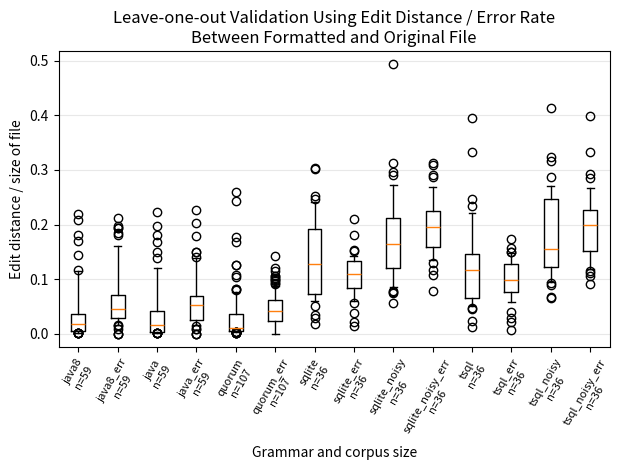

Write Python code to recreate this figure. (Note: this script raises an exception after producing the figure.)
#
# AUTO-GENERATED FILE. DO NOT EDIT
# CodeBuff 1.4.14 'Fri May 13 17:17:33 PDT 2016'
#
import matplotlib.pyplot as plt

quorum_dist = [0.010233918, 0.040417023, 0.0049663, 0.008215962, 0.032016348, 0.001953125, 0.0041724616, 0.025116613, 0.004213483, 0.003968254, 0.004076087, 0.020981899, 0.004316547, 0.0028248588, 0.0037546933, 0.018917287, 0.0032733225, 0.003911343, 0.12535055, 0.0062421975, 0.03893356, 0.014534884, 0.005624297, 0.006978367, 0.006407518, 0.0115440115, 0.010238908, 0.00593692, 0.008324662, 0.05097706, 0.033255994, 0.005760369, 0.031897925, 0.004022526, 0.26008478, 0.17666064, 0.0496361, 0.0047357166, 0.10462075, 0.12605043, 0.243818, 0.041116007, 0.040638607, 0.081409, 0.16776374, 0.076079264, 0.08279902, 0.0331384, 0.012927054, 0.04454685, 0.04454685, 0.036063883, 0.00863132, 0.012578616, 0.004572735, 0.010819165, 0.010174419, 0.011035091, 0.010204081, 0.005319149, 0.008387698, 0.026585475, 0.10798337, 0.07953726, 0.074293, 0.012066885, 0.0036363637, 0.0050251256, 0.0023474179, 0.004761905, 0.0029895366, 0.0021482278, 0.0028612304, 0.0023584906, 0.007226739, 0.0028985508, 0.002444988, 0.0032, 0.0031152647, 0.0039911307, 0.0068775793, 0.005984611, 0.052625723, 0.043686584, 0.06380082, 0.010053202, 0.058186196, 0.003468208, 0.03757065, 0.0093847755, 0.0045871558, 0.006047168, 0.0053875563, 0.00907544, 0.021674141, 0.027496383, 0.027777778, 0.0064545874, 0.0048596114, 0.022203106, 0.016225075, 0.015458226, 0.0069876625, 0.03886083, 0.0048370673, 0.004426003, 0.005323194]
quorum_err = [0.09677419, 0.059679765, 0.01980198, 0.08695652, 0.0392562, 0.05882353, 0.04347826, 0.029535865, 0.0625, 0.0, 0.0625, 0.023255814, 0.0625, 0.0, 0.0625, 0.03420523, 0.0, 0.0625, 0.044612218, 0.039215688, 0.11594203, 0.07692308, 0.0625, 0.020408163, 0.026666667, 0.060606062, 0.028571429, 0.011627907, 0.02173913, 0.048611112, 0.04597701, 0.14285715, 0.04597701, 0.078947365, 0.04040404, 0.03313253, 0.048611112, 0.01010101, 0.044692736, 0.06666667, 0.06716418, 0.046153847, 0.046153847, 0.07317073, 0.054263566, 0.09166667, 0.030388296, 0.06699752, 0.00990099, 0.044444446, 0.044444446, 0.120508984, 0.035714287, 0.03076923, 0.102564104, 0.035714287, 0.035714287, 0.027842227, 0.05263158, 0.093333334, 0.027027028, 0.09943978, 0.04256428, 0.043149944, 0.06954437, 0.033972126, 0.032258064, 0.032258064, 0.0, 0.0040816325, 0.0, 0.0, 0.0, 0.0, 0.0, 0.0, 0.0, 0.032258064, 0.0, 0.023076924, 0.069767445, 0.02690583, 0.05277778, 0.041800644, 0.05819672, 0.105797105, 0.030150754, 0.039215688, 0.07387388, 0.011111111, 0.02027027, 0.009933775, 0.024390243, 0.0, 0.10569106, 0.07058824, 0.1, 0.05357143, 0.01923077, 0.05574913, 0.051813472, 0.043624163, 0.037037037, 0.0546875, 0.02617801, 0.009708738, 0.0]
java_dist = [0.0014144272, 0.014781261, 0.12078992, 0.027865317, 0.018998953, 0.019321842, 0.19683868, 0.010421387, 0.011415525, 0.08092581, 0.003649635, 0.18152124, 0.044871796, 0.017833259, 0.057820607, 0.0011129661, 0.0010976949, 0.030355593, 0.0066313, 0.0073463535, 0.016743775, 0.1493426, 0.16840531, 0.0049423394, 0.049847, 0.0017641129, 0.0075650117, 0.0039486676, 0.0019794141, 0.021505376, 0.0028011205, 0.22226317, 0.036539495, 0.020624008, 0.008365019, 0.025086394, 0.0020232676, 0.13911846, 0.025608838, 0.029094474, 0.0038035961, 0.006841505, 0.0071138213, 0.0018796993, 0.0013805799, 0.043077633, 0.01288698, 0.0042357924, 0.0015923567, 0.0016386727, 0.044129435, 0.0033057851, 0.04622781, 0.043603886, 0.034601044, 0.011425463, 0.025641026, 0.04099349, 0.010806536]
java_err = [0.0, 0.0623608, 0.17973231, 0.05303761, 0.03089431, 0.05670103, 0.053245805, 0.08366534, 0.13953489, 0.08646616, 0.025316456, 0.013661202, 0.22580644, 0.053435113, 0.13989638, 0.018867925, 0.015873017, 0.10743801, 0.02310231, 0.023002421, 0.037671234, 0.120089784, 0.05950096, 0.06918239, 0.062332854, 0.028037382, 0.046296295, 0.060240965, 0.021052632, 0.14925373, 0.01843318, 0.078228086, 0.2032967, 0.14925373, 0.036, 0.059344552, 0.009708738, 0.12838633, 0.05336427, 0.040625, 0.033088237, 0.05352798, 0.05376344, 0.009433962, 0.0, 0.047348484, 0.07008965, 0.054545455, 0.0, 0.018348623, 0.0428795, 0.05263158, 0.044367116, 0.05230769, 0.045121953, 0.024449877, 0.024922118, 0.059734512, 0.12195122]
java8_dist = [0.0014144272, 0.012544803, 0.11618609, 0.018989433, 0.018998953, 0.026907517, 0.20799924, 0.009968283, 0.009153318, 0.06875391, 0.003649635, 0.18152124, 0.033037476, 0.019145146, 0.06263899, 0.0011129661, 0.0010976949, 0.036860365, 0.0063060075, 0.007524185, 0.015834076, 0.14423314, 0.16994913, 0.00461285, 0.11418394, 0.0017641129, 0.0075650117, 0.0039525693, 0.0027711797, 0.0304414, 0.0028011205, 0.21848428, 0.037882857, 0.029858565, 0.008365019, 0.036087733, 0.0020232676, 0.029928982, 0.035944473, 0.031382807, 0.032583136, 0.006554574, 0.0071138213, 0.0014091122, 0.035984006, 0.059914086, 0.038550388, 0.0042357924, 0.0015923567, 0.0016386727, 0.051892165, 0.0038546256, 0.049072597, 0.03651169, 0.02759135, 0.011150395, 0.027692307, 0.01446829, 0.002389169]
java8_err = [0.0, 0.0545657, 0.18068834, 0.05096154, 0.03089431, 0.058419243, 0.055596195, 0.07968128, 0.11627907, 0.07397191, 0.025316456, 0.013661202, 0.18478261, 0.06870229, 0.21164021, 0.018867925, 0.015873017, 0.16101696, 0.026402641, 0.024213076, 0.036020584, 0.1010101, 0.0570958, 0.062893085, 0.044497214, 0.028037382, 0.046296295, 0.060240965, 0.031578947, 0.19402985, 0.01843318, 0.07068803, 0.1978022, 0.19402985, 0.036, 0.058666665, 0.009708738, 0.10966981, 0.04398148, 0.034375, 0.029411765, 0.05109489, 0.05376344, 0.0, 0.016949153, 0.03409091, 0.072534636, 0.054545455, 0.0, 0.018348623, 0.043219544, 0.07017544, 0.042228993, 0.045128204, 0.04506699, 0.02200489, 0.037383176, 0.04385965, 0.08943089]
sqlite_noisy_dist = [0.120871395, 0.18463966, 0.14848067, 0.10534591, 0.07821229, 0.20933977, 0.17105263, 0.056525137, 0.07400379, 0.16813503, 0.1746507, 0.16269284, 0.18584071, 0.17091455, 0.29153094, 0.31210855, 0.14493671, 0.116005234, 0.07720321, 0.49290723, 0.14503817, 0.26970536, 0.13006757, 0.12091792, 0.11720022, 0.085299455, 0.11485148, 0.13800657, 0.23277311, 0.20692798, 0.22211826, 0.2719486, 0.13197969, 0.167, 0.29537746, 0.21835314]
sqlite_noisy_err = [0.30969268, 0.19884726, 0.16916488, 0.185567, 0.13043478, 0.19277108, 0.22352941, 0.23646724, 0.1078869, 0.11598746, 0.20158103, 0.2, 0.18613139, 0.31225297, 0.1971831, 0.19310345, 0.14130434, 0.14285715, 0.16071428, 0.21691872, 0.2875, 0.07917384, 0.29100528, 0.2559524, 0.20068027, 0.16666667, 0.13550135, 0.2300885, 0.1764706, 0.21638656, 0.13471502, 0.20634921, 0.26860842, 0.18909512, 0.2423077, 0.15364583]
sqlite_dist = [0.13415655, 0.11988304, 0.08878148, 0.10557532, 0.051136363, 0.13827993, 0.14769976, 0.067053854, 0.103156656, 0.14138451, 0.3023743, 0.2167147, 0.1461159, 0.073387094, 0.07392996, 0.19689621, 0.25146464, 0.1078642, 0.060788084, 0.19912486, 0.14910859, 0.16835018, 0.029752066, 0.16525097, 0.1903409, 0.060034305, 0.09806695, 0.034, 0.089030206, 0.24149896, 0.24731183, 0.01902655, 0.063759245, 0.08827563, 0.30334562, 0.22734761]
sqlite_err = [0.21075268, 0.13043478, 0.09787234, 0.15254237, 0.02173913, 0.14285715, 0.14130434, 0.088932805, 0.1104934, 0.12034883, 0.08108108, 0.13580246, 0.08450704, 0.08365019, 0.06081081, 0.11038961, 0.13316584, 0.10619469, 0.07943925, 0.116007194, 0.10714286, 0.12195122, 0.03809524, 0.10928962, 0.134375, 0.08695652, 0.109725684, 0.015151516, 0.123893805, 0.13867188, 0.15422885, 0.05586592, 0.08103976, 0.112836435, 0.18181819, 0.120987654]
tsql_noisy_dist = [0.13470319, 0.21299094, 0.14571823, 0.13787879, 0.06703911, 0.18196458, 0.19473684, 0.16640396, 0.24768695, 0.28666615, 0.1024447, 0.31644815, 0.1375, 0.23613194, 0.25570032, 0.2546973, 0.11264822, 0.09027475, 0.06530711, 0.26280218, 0.114503816, 0.32295895, 0.1410473, 0.24629325, 0.13458529, 0.092857145, 0.094076656, 0.1712766, 0.13268608, 0.2183227, 0.124535315, 0.23363745, 0.13384986, 0.104700856, 0.27110475, 0.41324466]
tsql_noisy_err = [0.2564706, 0.25633803, 0.164859, 0.1632653, 0.11111111, 0.19277108, 0.1744186, 0.20110193, 0.115355805, 0.15394402, 0.26104417, 0.2, 0.21090908, 0.3984064, 0.19858156, 0.20666666, 0.16666667, 0.14769231, 0.13065326, 0.2197183, 0.225, 0.091854416, 0.33333334, 0.2857143, 0.23469388, 0.12037037, 0.11873351, 0.16814159, 0.21890548, 0.20292887, 0.10517241, 0.2933754, 0.26666668, 0.16063349, 0.21077505, 0.13436693]
tsql_dist = [0.14587693, 0.090155944, 0.07517839, 0.107947804, 0.051136363, 0.11804385, 0.147343, 0.06124604, 0.11574393, 0.13325511, 0.39455307, 0.12910663, 0.06697924, 0.089516126, 0.050583657, 0.14548981, 0.33214286, 0.08778792, 0.046612207, 0.14555039, 0.13614263, 0.14309764, 0.023294508, 0.14903475, 0.14885159, 0.04639175, 0.054929577, 0.012269938, 0.13940255, 0.23351839, 0.11636219, 0.091486655, 0.1855645, 0.052778747, 0.24698006, 0.2214168]
tsql_err = [0.15778251, 0.08533333, 0.09207709, 0.067226894, 0.02173913, 0.14117648, 0.15053764, 0.10650887, 0.11818182, 0.11451706, 0.10358566, 0.099585064, 0.06382979, 0.11026616, 0.040268455, 0.07692308, 0.1275, 0.10814815, 0.07110092, 0.08705458, 0.083333336, 0.11488673, 0.028571429, 0.08648649, 0.15047021, 0.07826087, 0.07748184, 0.007575758, 0.13063063, 0.14728682, 0.05785124, 0.1734104, 0.07230769, 0.097363085, 0.13744493, 0.1382716]

language_data = [java8_dist, java8_err, java_dist, java_err, quorum_dist, quorum_err, sqlite_dist, sqlite_err, sqlite_noisy_dist, sqlite_noisy_err, tsql_dist, tsql_err, tsql_noisy_dist, tsql_noisy_err]
labels = ["java8\nn=59", "java8_err\nn=59", "java\nn=59", "java_err\nn=59", "quorum\nn=107", "quorum_err\nn=107", "sqlite\nn=36", "sqlite_err\nn=36", "sqlite_noisy\nn=36", "sqlite_noisy_err\nn=36", "tsql\nn=36", "tsql_err\nn=36", "tsql_noisy\nn=36", "tsql_noisy_err\nn=36"]
fig = plt.figure()
ax = plt.subplot(111)
ax.boxplot(language_data,
           whis=[10, 90], # 10 and 90 % whiskers
           widths=.35,
           labels=labels)
ax.set_xticklabels(labels, rotation=60, fontsize=8)
plt.xticks(range(1,len(labels)+1), labels, rotation=60)
ax.yaxis.grid(True, linestyle='-', which='major', color='lightgrey', alpha=0.5)
ax.set_xlabel("Grammar and corpus size")
ax.set_ylabel("Edit distance / size of file")
ax.set_title("Leave-one-out Validation Using Edit Distance / Error Rate\nBetween Formatted and Original File")
plt.tight_layout()
fig.savefig('images/leave_one_out.pdf', format='pdf')
plt.show()
